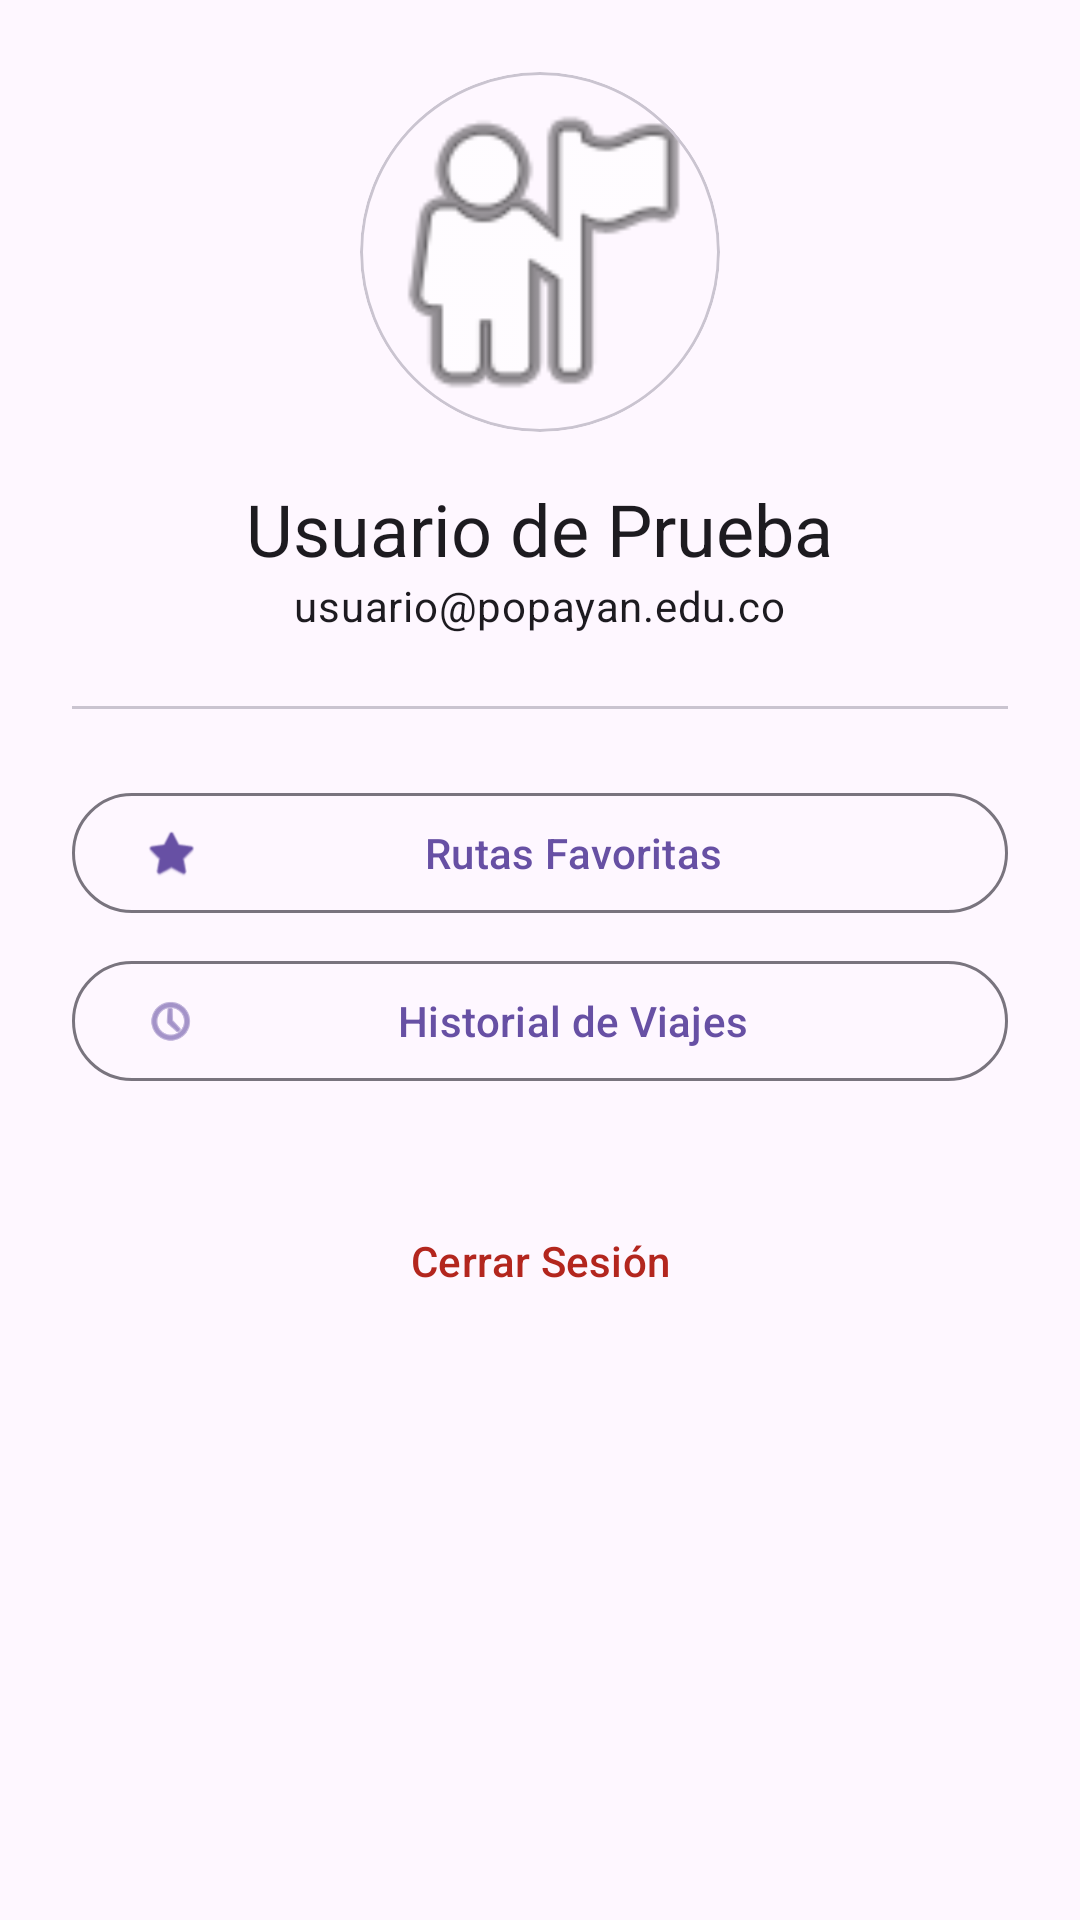

Layout XML and referenced resources for this Android screen:
<!-- AndroidManifest.xml: application theme Theme.Bus_Popayan -->
<!-- res/layout/fragment_profile.xml -->
<?xml version="1.0" encoding="utf-8"?>
<LinearLayout xmlns:android="http://schemas.android.com/apk/res/android"
    xmlns:app="http://schemas.android.com/apk/res-auto"
    android:layout_width="match_parent"
    android:layout_height="match_parent"
    android:gravity="center_horizontal"
    android:orientation="vertical"
    android:padding="24dp">

    <com.google.android.material.card.MaterialCardView
        android:layout_width="120dp"
        android:layout_height="120dp"
        app:cardCornerRadius="60dp">

        <ImageView
            android:layout_width="match_parent"
            android:layout_height="match_parent"
            android:scaleType="centerCrop"
            android:src="@android:drawable/ic_menu_myplaces" />
    </com.google.android.material.card.MaterialCardView>

    <TextView
        android:id="@+id/tvNombre"
        android:layout_width="wrap_content"
        android:layout_height="wrap_content"
        android:layout_marginTop="16dp"
        android:text="Usuario de Prueba"
        android:textAppearance="?attr/textAppearanceHeadlineSmall" />

    <TextView
        android:id="@+id/tvEmail"
        android:layout_width="wrap_content"
        android:layout_height="wrap_content"
        android:text="usuario@popayan.edu.co"
        android:textAppearance="?attr/textAppearanceBodyMedium" />

    <com.google.android.material.divider.MaterialDivider
        android:layout_width="match_parent"
        android:layout_height="wrap_content"
        android:layout_marginVertical="24dp" />

    <com.google.android.material.button.MaterialButton
        android:id="@+id/btnFavoritas"
        style="@style/Widget.Material3.Button.OutlinedButton"
        android:layout_width="match_parent"
        android:layout_height="wrap_content"
        android:text="Rutas Favoritas"
        app:icon="@android:drawable/btn_star_big_on" />

    <com.google.android.material.button.MaterialButton
        android:id="@+id/btnHistorial"
        style="@style/Widget.Material3.Button.OutlinedButton"
        android:layout_width="match_parent"
        android:layout_height="wrap_content"
        android:layout_marginTop="8dp"
        android:text="Historial de Viajes"
        app:icon="@android:drawable/ic_menu_recent_history" />

    <com.google.android.material.button.MaterialButton
        android:id="@+id/btnLogout"
        style="@style/Widget.Material3.Button.TextButton"
        android:layout_width="wrap_content"
        android:layout_height="wrap_content"
        android:layout_marginTop="32dp"
        android:text="Cerrar Sesión"
        android:textColor="?attr/colorError" />

</LinearLayout>
<!-- resources referenced by this layout -->
<resources>
  <style name="Theme.Bus_Popayan" parent="Base.Theme.Bus_Popayan" />
  <style name="Base.Theme.Bus_Popayan" parent="Theme.Material3.DayNight.NoActionBar">
          
          
      </style>
</resources>
